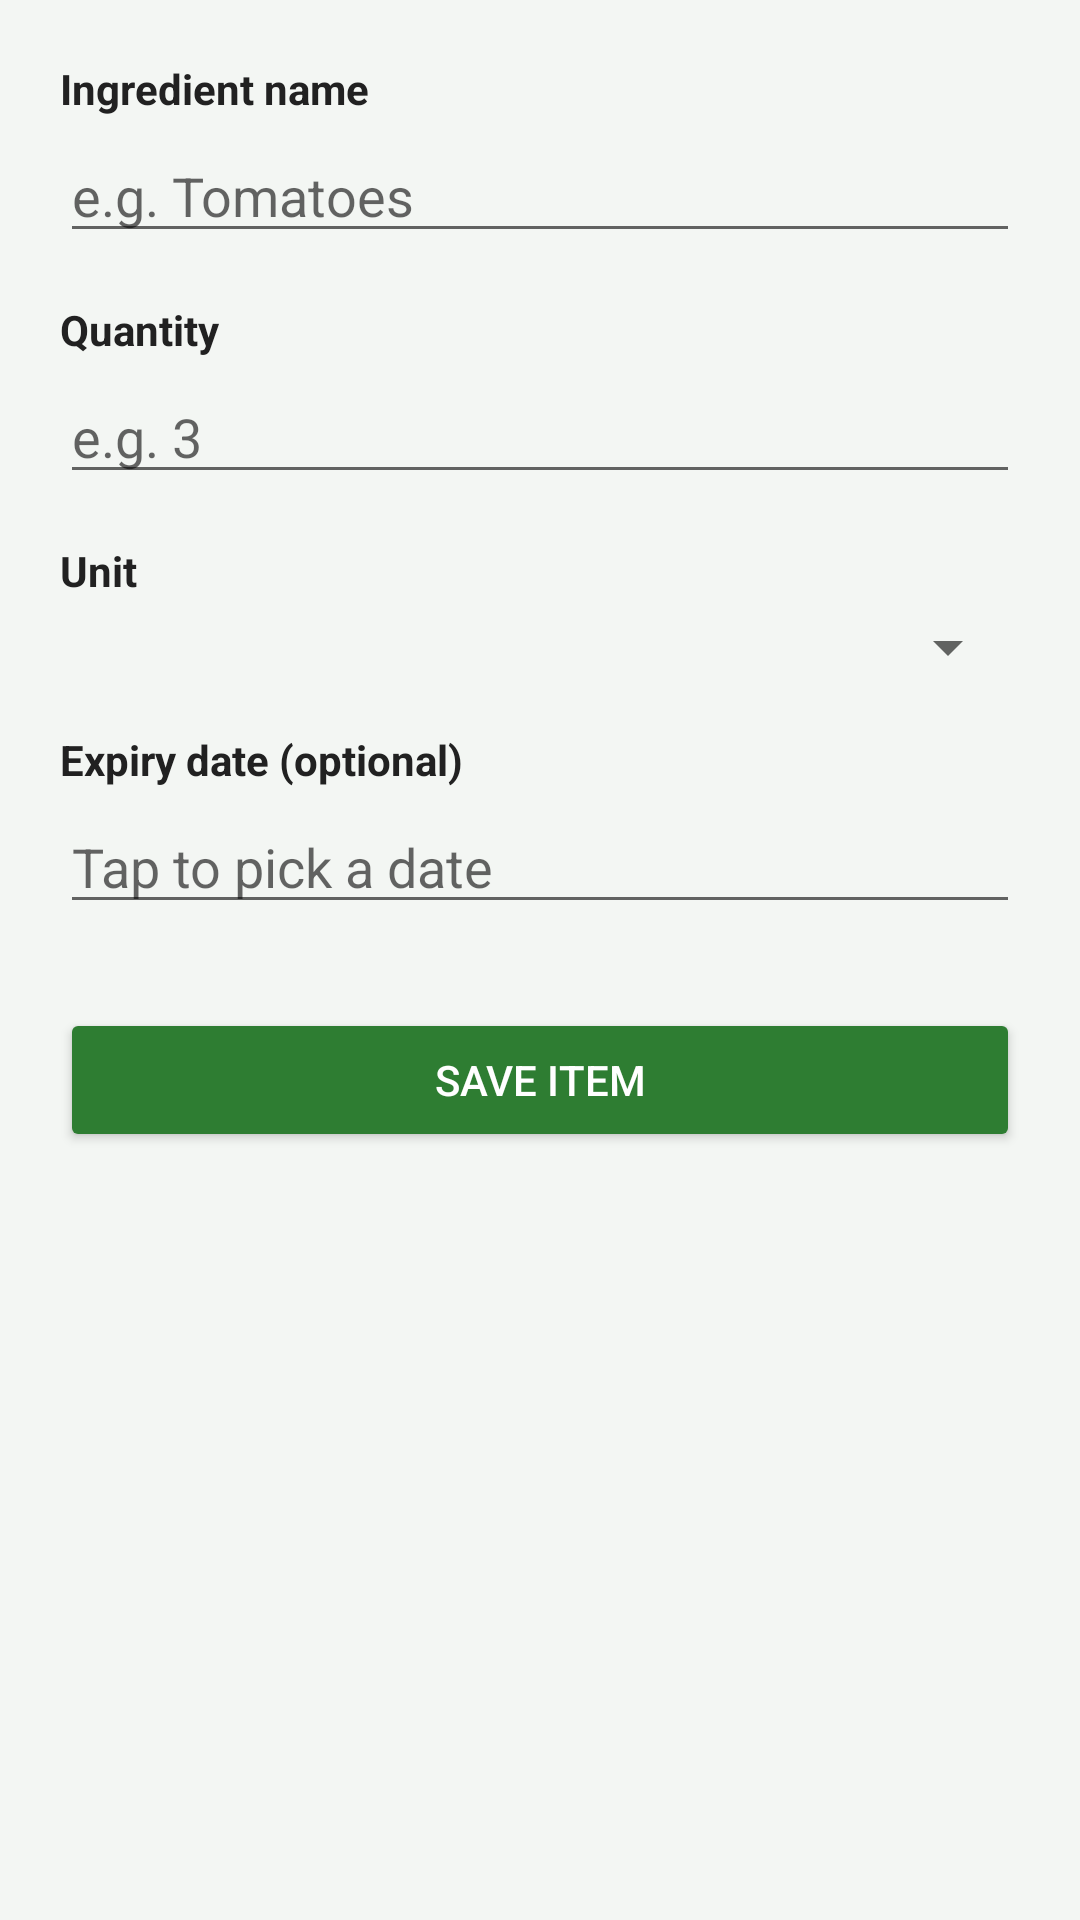

Write the Android layout XML for this screen, with the resource values it uses.
<!-- AndroidManifest.xml: application theme AppTheme -->
<!-- res/layout/activity_add_edit_item.xml -->
<?xml version="1.0" encoding="utf-8"?>
<ScrollView xmlns:android="http://schemas.android.com/apk/res/android"
    android:layout_width="match_parent"
    android:layout_height="match_parent">

    <LinearLayout
        android:layout_width="match_parent"
        android:layout_height="wrap_content"
        android:orientation="vertical"
        android:padding="20dp">

        <TextView
            android:layout_width="wrap_content"
            android:layout_height="wrap_content"
            android:paddingBottom="4dp"
            android:text="Ingredient name"
            android:textColor="@color/text_dark"
            android:textStyle="bold" />

        <EditText
            android:id="@+id/nameInput"
            android:layout_width="match_parent"
            android:layout_height="wrap_content"
            android:hint="e.g. Tomatoes"
            android:inputType="textCapWords" />

        <TextView
            android:layout_width="wrap_content"
            android:layout_height="wrap_content"
            android:paddingBottom="4dp"
            android:paddingTop="16dp"
            android:text="Quantity"
            android:textColor="@color/text_dark"
            android:textStyle="bold" />

        <EditText
            android:id="@+id/quantityInput"
            android:layout_width="match_parent"
            android:layout_height="wrap_content"
            android:hint="e.g. 3"
            android:inputType="numberDecimal" />

        <TextView
            android:layout_width="wrap_content"
            android:layout_height="wrap_content"
            android:paddingBottom="4dp"
            android:paddingTop="16dp"
            android:text="Unit"
            android:textColor="@color/text_dark"
            android:textStyle="bold" />

        <Spinner
            android:id="@+id/unitSpinner"
            android:layout_width="match_parent"
            android:layout_height="wrap_content" />

        <TextView
            android:layout_width="wrap_content"
            android:layout_height="wrap_content"
            android:paddingBottom="4dp"
            android:paddingTop="16dp"
            android:text="Expiry date (optional)"
            android:textColor="@color/text_dark"
            android:textStyle="bold" />

        <EditText
            android:id="@+id/expiryInput"
            android:layout_width="match_parent"
            android:layout_height="wrap_content"
            android:focusable="false"
            android:hint="Tap to pick a date" />

        <Button
            android:id="@+id/saveButton"
            android:layout_width="match_parent"
            android:layout_height="wrap_content"
            android:layout_marginTop="28dp"
            android:backgroundTint="@color/green"
            android:text="Save Item"
            android:textColor="@color/white" />

    </LinearLayout>

</ScrollView>
<!-- resources referenced by this layout -->
<resources>
  <color name="green">#2E7D32</color>
  <color name="text_dark">#212121</color>
  <color name="white">#FFFFFF</color>
  <style name="AppTheme" parent="Theme.MaterialComponents.Light.DarkActionBar">
          <item name="colorPrimary">@color/green</item>
          <item name="colorPrimaryDark">@color/green_dark</item>
          <item name="colorAccent">@color/orange</item>
          <item name="android:windowBackground">@color/background</item>
      </style>
  <color name="green_dark">#1B5E20</color>
  <color name="orange">#EF6C00</color>
  <color name="background">#F3F6F3</color>
</resources>
